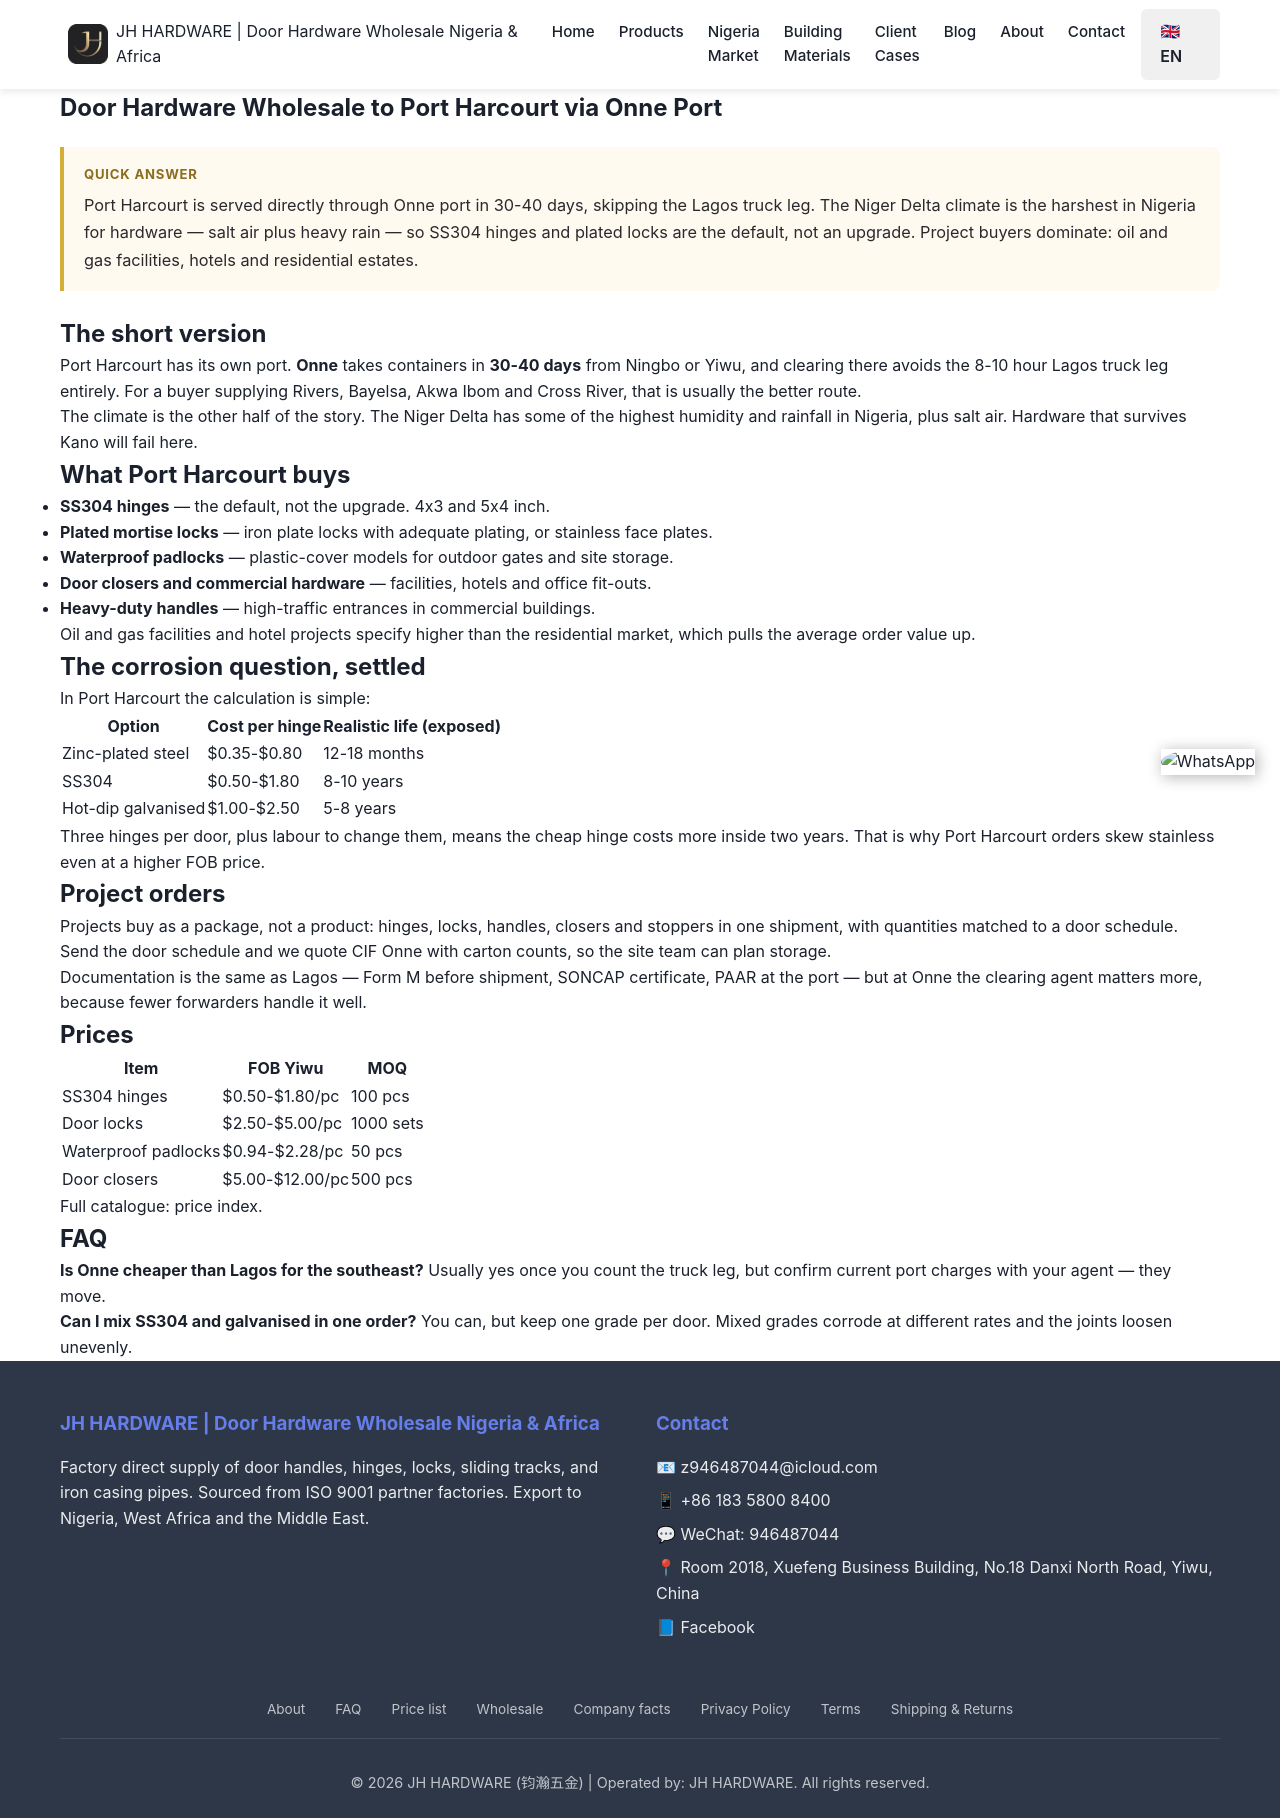

repository: Tommy9959/tommy-hardware-cn · page: nigeria/port-harcourt/index.html · generator: jekyll

---
title: "Door Hardware Wholesale to Port Harcourt via Onne Port"
seotitle: "Door Hardware Wholesale to Port Harcourt"
description: "Shipping door hardware to Port Harcourt through Onne port: 30-40 day transit, oil and gas project demand, salt-air corrosion specs, FOB prices and MOQ from Yiwu."
date: 2026-11-17
lastmod: 2026-11-17
author: Tommy
tldr: "Port Harcourt is served directly through Onne port in 30-40 days, skipping the Lagos truck leg. The Niger Delta climate is the harshest in Nigeria for hardware — salt air plus heavy rain — so SS304 hinges and plated locks are the default, not an upgrade. Project buyers dominate: oil and gas facilities, hotels and residential estates."
tags: ["Port Harcourt", "Onne", "door hardware Port Harcourt", "corrosion"]
faqs:
  - q: "Can door hardware ship directly to Port Harcourt?"
    a: "Yes. Onne port takes containers in 30-40 days from Ningbo or Yiwu, which removes the Lagos-to-Port-Harcourt truck leg. Clearing still needs Form M, SONCAP and PAAR."
  - q: "Why does hardware rust faster in Port Harcourt?"
    a: "The Niger Delta combines very high humidity, heavy rainfall and salt air from the coast. Zinc-plated steel fails within a year in exposed positions; SS304 and hot-dip galvanised finishes are the practical minimum."
  - q: "What sells best in Port Harcourt?"
    a: "SS304 hinges, plated mortise locks, waterproof padlocks and commercial door closers. Oil and gas facilities and hotels buy higher-spec hardware than the residential market."
  - q: "What is the MOQ for a Port Harcourt project order?"
    a: "50-1000 pieces per model depending on the item, and project orders are usually quoted as a package: hinges, locks, handles and closers together, delivered CIF Onne."
---

## The short version

Port Harcourt has its own port. **Onne** takes containers in **30-40 days** from Ningbo or Yiwu, and clearing there avoids the 8-10 hour Lagos truck leg entirely. For a buyer supplying Rivers, Bayelsa, Akwa Ibom and Cross River, that is usually the better route.

The climate is the other half of the story. The Niger Delta has some of the highest humidity and rainfall in Nigeria, plus salt air. Hardware that survives Kano will fail here.

## What Port Harcourt buys

- **SS304 hinges** — the default, not the upgrade. 4x3 and 5x4 inch.
- **Plated mortise locks** — iron plate locks with adequate plating, or stainless face plates.
- **Waterproof padlocks** — plastic-cover models for outdoor gates and site storage.
- **Door closers and commercial hardware** — facilities, hotels and office fit-outs.
- **Heavy-duty handles** — high-traffic entrances in commercial buildings.

Oil and gas facilities and hotel projects specify higher than the residential market, which pulls the average order value up.

## The corrosion question, settled

In Port Harcourt the calculation is simple:

| Option | Cost per hinge | Realistic life (exposed) |
|---|---|---|
| Zinc-plated steel | $0.35-$0.80 | 12-18 months |
| SS304 | $0.50-$1.80 | 8-10 years |
| Hot-dip galvanised | $1.00-$2.50 | 5-8 years |

Three hinges per door, plus labour to change them, means the cheap hinge costs more inside two years. That is why Port Harcourt orders skew stainless even at a higher FOB price.

## Project orders

Projects buy as a package, not a product: hinges, locks, handles, closers and stoppers in one shipment, with quantities matched to a door schedule. Send the door schedule and we quote CIF Onne with carton counts, so the site team can plan storage.

Documentation is the same as Lagos — Form M before shipment, SONCAP certificate, PAAR at the port — but at Onne the clearing agent matters more, because fewer forwarders handle it well.

## Prices

| Item | FOB Yiwu | MOQ |
|---|---|---|
| [SS304 hinges](/products/door-hinges/) | $0.50-$1.80/pc | 100 pcs |
| [Door locks](/products/door-locks/) | $2.50-$5.00/pc | 1000 sets |
| [Waterproof padlocks](/products/padlocks/) | $0.94-$2.28/pc | 50 pcs |
| [Door closers](/products/door-accessories/) | $5.00-$12.00/pc | 500 pcs |

Full catalogue: [price index](/price-index/).

## FAQ

**Is Onne cheaper than Lagos for the southeast?** Usually yes once you count the truck leg, but confirm current port charges with your agent — they move.

**Can I mix SS304 and galvanised in one order?** You can, but keep one grade per door. Mixed grades corrode at different rates and the joints loosen unevenly.
